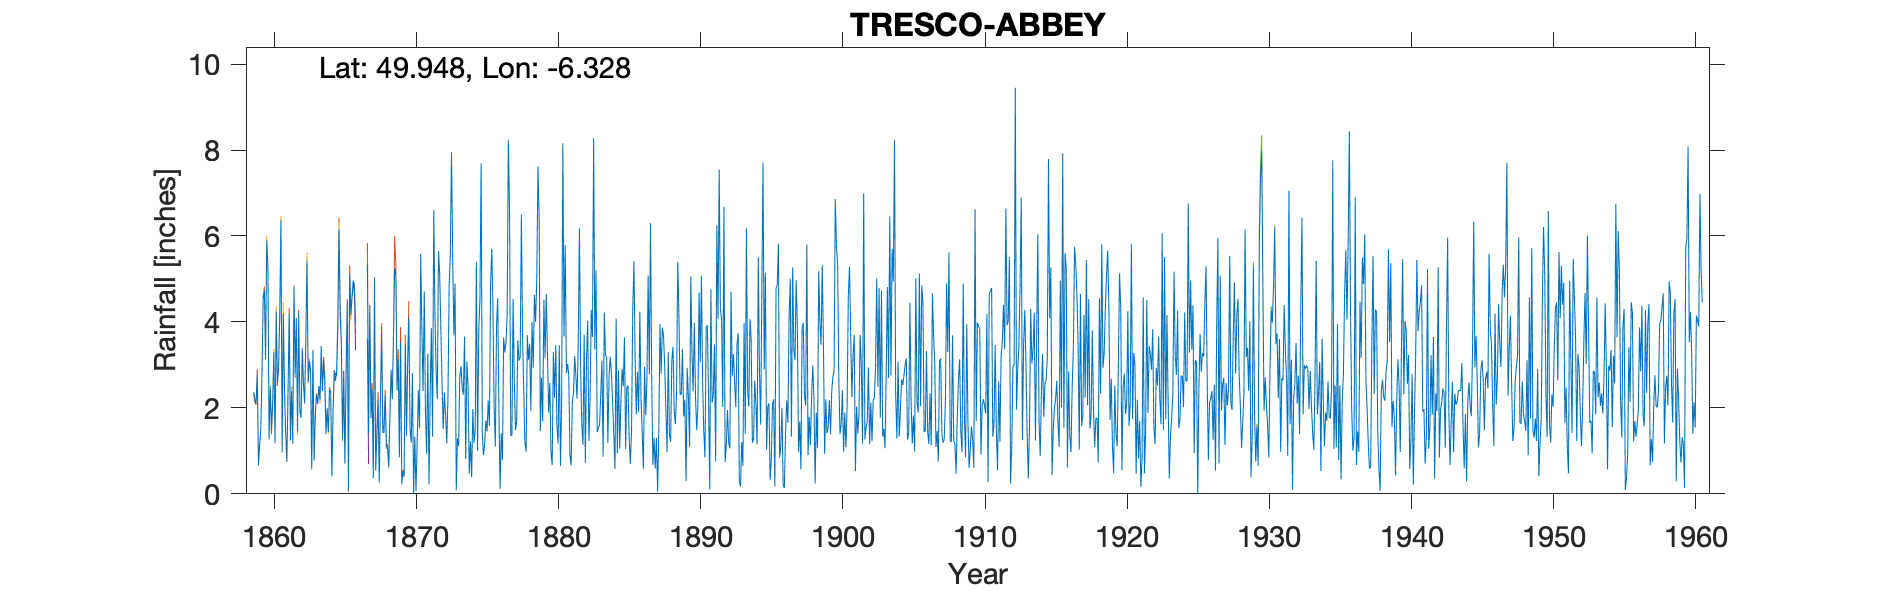

Source data for this figure (header and first rows):
TRESCO ABBEY (upper gauge), , , , , , , , , , , , , , , , , , , , , , , 
Grid ref, SV896143, Long, -6.328, Lat, 49.95, Elevation, 40, ft, , , , , , , , , , , , , , , 
Station no, 1953, , , , , , , , , , , , , , , , , , , , , , 
, 1859, 1860, 1861, 1862, 1863, 1864, 1865, 1866, 1867, 1868, 1869, 1870, 1871, 1872, 1873, 1874, 1875, 1876, 1877, 1878, 1879, 1880, 1881
January, 2.37, 5.24, 0.98, 4.09, 2.88, 2.61, 6.16, 4.96, 5.34, 3.74, 5.1, 1.5, 4.71, 5.65, 5.53, 3.08, 7.69, 1.1, 6.55, 2.38, 7.62, 0.67, 2.81
February, 2.21, 1.27, 4.19, 1.46, 0.57, 1.39, 4.25, 4.84, 1.42, 1.43, 2.41, 1.19, 1.93, 5.13, 3.68, 2.48, 1.42, 3.9, 1.36, 1.18, 6.39, 3.3, 3.02
March, 2.09, 2.47, 2.43, 4.21, 3.32, 1.99, 3.48, 3.98, 4.4, 1.42, 3.13, 2.81, 0.93, 3.84, 4.89, 0.47, 0.9, 4.55, 1.36, 0.98, 1.46, 2.24, 2.76
April, 2.77, 1.47, 1.41, 1.95, 0.77, 1.44, 1.28, , 1.76, 2.28, 0.85, 0, 3.26, 2.6, 0.08, 1.22, 1.17, 2.01, 4.54, 3.69, 2.7, 3.46, 0.9
May, 0.66, 2.11, 0.74, 1.77, 1.83, 2.41, 2.64, , 2.43, 1.06, 3.54, 1.33, 0.22, 1.51, 1.29, 0.38, 1.71, 0.12, 2.66, 3.12, 1.69, 1.59, 0.66
June, 1.13, 3.3, 2.39, 3.39, 2.31, 2.39, 0.71, , 0.37, 1.07, 0.23, 0.06, 2.29, 2.36, 1.11, 1.97, 1.45, 1.41, 1.48, 3.49, 4.52, 1.17, 2.15
July, 1.49, 1.18, 4.2, 2.55, 2.11, 0.41, 2.76, , 5.04, 0.61, 0.52, 1.2, 3.86, 1.83, 2.72, 1.19, 2.17, 0.79, 1.68, 1.93, 3.17, 3.45, 2.35
August, 2.8, 4.24, 1.24, 2.1, 2.51, 1.93, 4.42, , 0.54, 1.83, 0.42, 2.41, 1.33, 1.17, 2.97, 1.48, 1.58, 3.64, 3.57, 4, 4.65, 0.65, 3.21
September, 4.59, 2.59, 2.39, 3.6, 2.19, 2.86, 0.06, , 1.35, 2.88, 3.44, 1.52, 6.6, 2.25, 2.48, 5.4, 4.89, 3.29, 3.1, 2.93, 3.27, 2.19, 2.74
October, 4.74, 2.89, 1.17, 5.43, 3.43, 2.63, 5.11, , 2.19, 2.2, 1.35, 5.59, 4.22, 4.81, 2.31, 1, 5.7, 3.53, 3.18, 4.63, 1.89, 8.16, 2.22
November, 3.13, 4.2, 4.83, 2.59, 2.39, 2.85, 4.16, , 0.26, 3.63, 2.96, 3.76, 2.87, 5.6, 3.66, 3.8, 4.3, 4.19, 6.5, 4, 2.58, 3.66, 3.51
December, 5.9, 6.36, 2.78, 3.09, 3.11, 4, 4.58, , 2.24, 5.25, 4.1, 2.39, 2.21, 7.95, 0.81, 4.52, 2, 8.24, 3.65, 5.03, 0.95, 5.79, 6.18
Total, 33.88, 37.32, 28.75, 36.23, 27.42, 26.91, 39.61, , 27.34, 27.4, 28.05, 23.76, 34.43, 44.7, 31.53, 26.99, 34.98, 36.77, 39.63, 37.36, 40.89, 36.33, 32.51
Sep 1875, input error corrected, , , , , , , , , , , , , , , , , , , , , , , 
